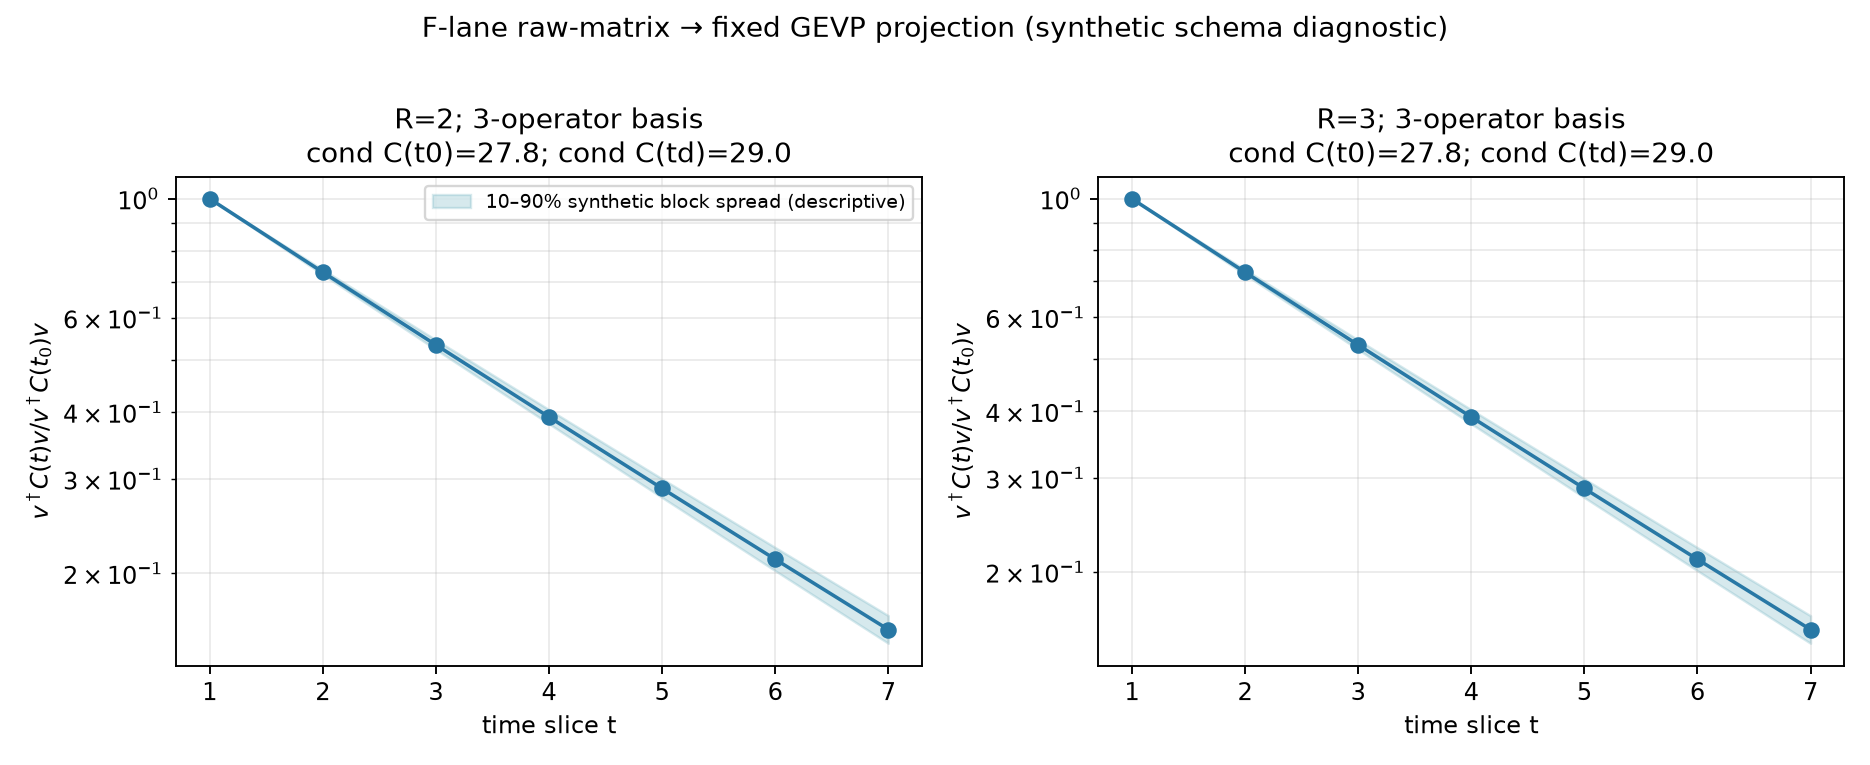

The data file committed next to this chart (first rows):
R, time, mean_projected_C, sd_across_synthetic_blocks_descriptive_o…, p10_across_synthetic_blocks_descriptive_…, p90_across_synthetic_blocks_descriptive_…, n_blocks
2, 1, 1, 0.04793, 0.9399, 1.064, 24
2, 2, 0.7293, 0.0373, 0.6818, 0.7794, 24
2, 3, 0.5336, 0.02939, 0.498, 0.5724, 24
2, 4, 0.3914, 0.02334, 0.3648, 0.4214, 24
2, 5, 0.2879, 0.01861, 0.268, 0.311, 24
2, 6, 0.2123, 0.01488, 0.1974, 0.23, 24
2, 7, 0.157, 0.01193, 0.1456, 0.1707, 24
3, 1, 1, 0.04765, 0.9403, 1.064, 24
3, 2, 0.7284, 0.03706, 0.6812, 0.7782, 24
3, 3, 0.5323, 0.02919, 0.497, 0.5708, 24
3, 4, 0.39, 0.02316, 0.3637, 0.4198, 24
3, 5, 0.2866, 0.01846, 0.2669, 0.3094, 24
3, 6, 0.2111, 0.01475, 0.1964, 0.2286, 24
3, 7, 0.1559, 0.01182, 0.1447, 0.1696, 24
